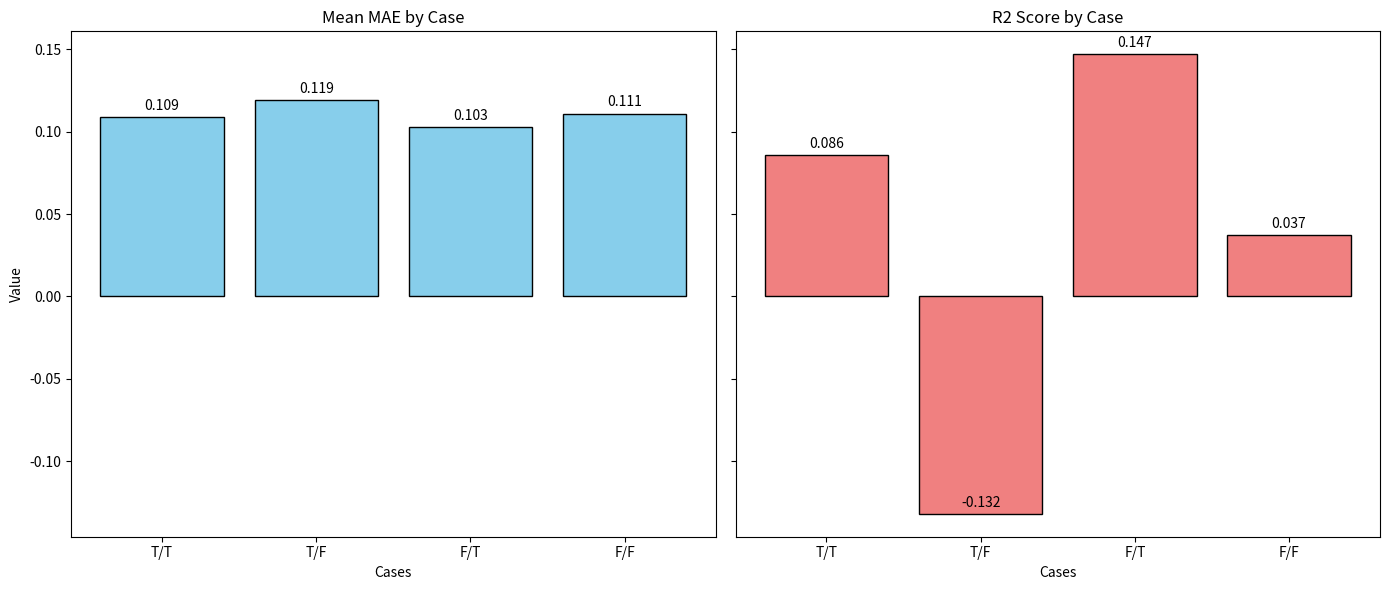

Recreate this plot in Python. (Note: this script raises an exception after producing the figure.)
import matplotlib.pyplot as plt
import numpy as np

# 케이스
cases = ['T/T', 'T/F', 'F/T', 'F/F']

# Mean MAE 값
mean_mae = [0.109, 0.119, 0.103, 0.111]

# R2 score 값
r2_scores = [0.086, -0.132, 0.147, 0.037]

# x축 위치 설정
x = np.arange(len(cases))  # 케이스 개수만큼 위치 생성

# 그래프 크기 설정
fig, (ax1, ax2) = plt.subplots(1, 2, figsize=(14, 6), sharey=True)

# 막대 그래프 그리기 (Mean MAE)
bars1 = ax1.bar(x, mean_mae, color='skyblue', edgecolor='black')
ax1.set_xticks(x)
ax1.set_xticklabels(cases)
ax1.set_xlabel('Cases')
ax1.set_ylabel('Value')
ax1.set_title('Mean MAE by Case')

# 값 표시
def add_values(bars):
    for bar in bars:
        height = bar.get_height()
        ax1.annotate(f'{height:.3f}',
                     xy=(bar.get_x() + bar.get_width() / 2, height),
                     xytext=(0, 3),  # 3 points vertical offset
                     textcoords="offset points",
                     ha='center', va='bottom')

add_values(bars1)

# 막대 그래프 그리기 (R2 Score)
bars2 = ax2.bar(x, r2_scores, color='lightcoral', edgecolor='black')
ax2.set_xticks(x)
ax2.set_xticklabels(cases)
ax2.set_xlabel('Cases')
ax2.set_title('R2 Score by Case')

# 값 표시
def add_values(bars):
    for bar in bars:
        height = bar.get_height()
        ax2.annotate(f'{height:.3f}',
                     xy=(bar.get_x() + bar.get_width() / 2, height),
                     xytext=(0, 3),  # 3 points vertical offset
                     textcoords="offset points",
                     ha='center', va='bottom')

add_values(bars2)

# 레이아웃 조정
plt.tight_layout()
plt.savefig(f"results/compare/3.png")

plt.show()
